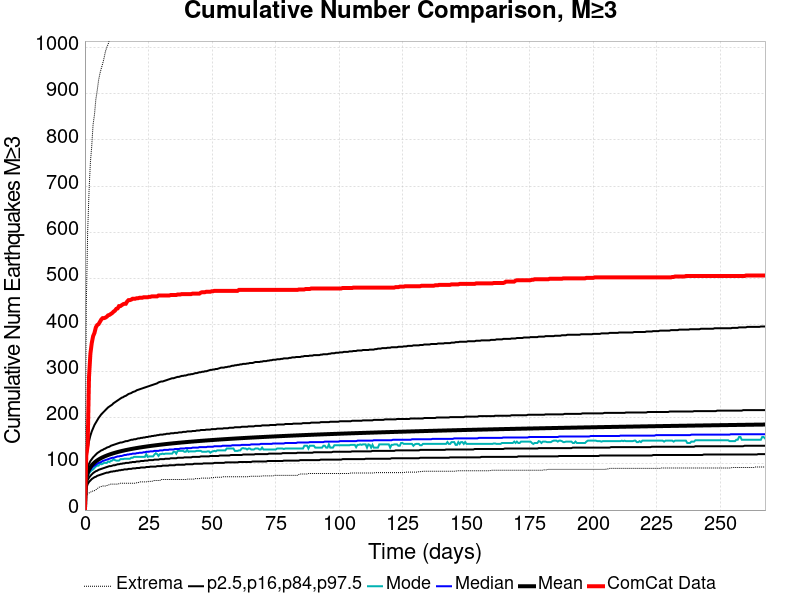

Source data for this figure (header and first rows):
Time (days), ComCat Data, Simulation Mean, Simulation Median, Simulation Mode, Simulation Minimum, Simulation Maximum, 2.5 %-ile, 16 %-ile, 84 %-ile, 97.5 %-ile
0.0, 0.0, 0.0, 0.0, 0.0, 0.0, 0.0, 0.0, 0.0, 0.0, 0.0
0.5361, 118.0, 68.71, 66.0, 65.0, 30.0, 443.0, 47.0, 56.0, 79.0, 111.0
1.072, 140.0, 80.53, 76.0, 73.0, 35.0, 602.0, 56.0, 65.0, 92.0, 134.0
1.608, 288.0, 87.59, 83.0, 79.0, 37.0, 689.0, 61.0, 70.0, 100.0, 149.0
2.144, 338.0, 92.7, 87.0, 83.0, 38.0, 752.0, 64.0, 74.0, 106.0, 161.0
2.681, 361.0, 96.69, 91.0, 86.0, 41.0, 787.0, 67.0, 77.0, 110.0, 170.0
3.217, 376.0, 99.98, 94.0, 88.0, 41.0, 834.0, 69.0, 80.0, 114.0, 177.0
3.753, 383.0, 102.8, 96.0, 91.0, 42.0, 855.0, 71.0, 82.0, 117.0, 184.0
4.289, 395.0, 105.2, 98.0, 94.0, 44.0, 888.0, 72.0, 84.0, 120.0, 189.0
4.825, 400.0, 107.3, 100.0, 96.0, 46.0, 907.0, 74.0, 85.0, 123.0, 194.0
5.361, 402.0, 109.2, 102.0, 96.0, 49.0, 929.0, 75.0, 87.0, 125.0, 199.0
5.897, 407.0, 111, 103.0, 100.0, 50.0, 944.0, 76.0, 88.0, 127.0, 203.0
6.433, 412.0, 112.6, 104.0, 99.0, 51.0, 955.0, 77.0, 89.0, 129.0, 207.0
6.97, 415.0, 114.1, 106.0, 100.0, 52.0, 965.0, 78.0, 90.0, 130.0, 210.0
7.506, 415.0, 115.4, 107.0, 102.0, 52.0, 977.0, 79.0, 91.0, 132.0, 213.0
8.042, 416.0, 116.7, 108.0, 102.0, 52.0, 991.0, 80.0, 92.0, 133.0, 216.0
8.578, 418.0, 117.9, 109.0, 102.0, 53.0, 1000, 81.0, 93.0, 135.0, 219.0
9.114, 421.0, 119, 110.0, 105.0, 54.0, 1007, 81.0, 94.0, 136.0, 222.0
9.65, 422.0, 120, 111.0, 104.0, 55.0, 1017, 82.0, 95.0, 137.0, 224.0
10.19, 424.0, 121.1, 112.0, 106.0, 56.0, 1022, 83.0, 95.0, 139.0, 226.0
10.72, 426.0, 122, 113.0, 107.0, 56.0, 1026, 83.0, 96.0, 140.0, 228.0
11.26, 429.0, 122.9, 113.0, 110.0, 56.0, 1030, 84.0, 97.0, 141.0, 231.0
11.79, 431.0, 123.8, 114.0, 108.0, 56.0, 1033, 84.0, 97.0, 142.0, 233.0
12.33, 435.0, 124.7, 115.0, 107.0, 56.0, 1037, 85.0, 98.0, 143.0, 235.0
12.87, 436.0, 125.5, 116.0, 107.0, 56.0, 1040, 85.0, 99.0, 144.0, 237.0
13.4, 441.0, 126.2, 116.0, 107.0, 57.0, 1043, 86.0, 99.0, 145.0, 239.0
13.94, 441.0, 127, 117.0, 110.0, 58.0, 1048, 86.0, 100.0, 146.0, 241.0
14.48, 443.0, 127.7, 117.0, 110.0, 58.0, 1055, 87.0, 100.0, 146.0, 243.0
15.01, 445.0, 128.4, 118.0, 110.0, 58.0, 1060, 87.0, 101.0, 147.0, 244.0
15.55, 446.0, 129, 119.0, 111.0, 58.0, 1073, 88.0, 101.0, 148.0, 246.0
16.08, 446.0, 129.7, 119.0, 111.0, 58.0, 1077, 88.0, 102.0, 149.0, 247.0
16.62, 451.0, 130.3, 120.0, 111.0, 58.0, 1077, 88.0, 102.0, 149.0, 249.0
17.16, 454.0, 130.9, 120.0, 111.0, 58.0, 1084, 89.0, 102.0, 150.0, 251.0
17.69, 454.0, 131.4, 121.0, 111.0, 58.0, 1087, 89.0, 103.0, 151.0, 252.0
18.23, 455.0, 132, 121.0, 113.0, 58.0, 1089, 89.0, 103.0, 152.0, 253.0
18.76, 457.0, 132.6, 122.0, 113.0, 58.0, 1096, 90.0, 104.0, 152.0, 255.0
19.3, 457.0, 133.1, 122.0, 115.0, 58.0, 1097, 90.0, 104.0, 153.0, 256.0
19.84, 457.0, 133.6, 122.0, 115.0, 58.0, 1100, 90.0, 104.0, 153.0, 257.0
20.37, 458.0, 134.1, 123.0, 115.0, 59.0, 1102, 91.0, 105.0, 154.0, 259.0
20.91, 458.0, 134.6, 123.0, 115.0, 59.0, 1110, 91.0, 105.0, 155.0, 260.0
21.44, 459.0, 135.1, 124.0, 115.0, 61.0, 1113, 91.0, 105.0, 155.0, 261.0
21.98, 459.0, 135.5, 124.0, 115.0, 61.0, 1114, 92.0, 106.0, 156.0, 262.0
22.52, 459.0, 136, 124.0, 115.0, 61.0, 1115, 92.0, 106.0, 156.0, 263.0
23.05, 460.0, 136.5, 125.0, 115.0, 61.0, 1118, 92.0, 106.0, 157.0, 264.0
23.59, 460.0, 136.9, 125.0, 115.0, 61.0, 1121, 92.0, 107.0, 157.0, 265.0
24.13, 460.0, 137.3, 126.0, 121.0, 61.0, 1123, 93.0, 107.0, 158.0, 266.0
24.66, 460.0, 137.7, 126.0, 115.0, 62.0, 1125, 93.0, 107.0, 158.0, 267.0
25.2, 461.0, 138.2, 126.0, 116.0, 62.0, 1126, 93.0, 108.0, 159.0, 268.0
25.73, 461.0, 138.6, 127.0, 116.0, 62.0, 1127, 94.0, 108.0, 159.0, 269.0
26.27, 462.0, 139, 127.0, 116.0, 62.0, 1132, 94.0, 108.0, 160.0, 270.0
26.81, 462.0, 139.3, 127.0, 116.0, 63.0, 1132, 94.0, 108.0, 160.0, 271.0
27.34, 462.0, 139.7, 128.0, 120.0, 64.0, 1134, 94.0, 109.0, 161.0, 272.0
27.88, 462.0, 140.1, 128.0, 123.0, 64.0, 1135, 94.0, 109.0, 161.0, 273.0
28.41, 462.0, 140.5, 128.0, 121.0, 64.0, 1137, 95.0, 109.0, 162.0, 274.0
28.95, 464.0, 140.8, 128.0, 117.0, 64.0, 1142, 95.0, 109.0, 162.0, 276.0
29.49, 464.0, 141.2, 129.0, 121.0, 64.0, 1146, 95.0, 110.0, 163.0, 277.0
30.02, 464.0, 141.5, 129.0, 121.0, 66.0, 1149, 95.0, 110.0, 163.0, 278.0
30.56, 464.0, 141.9, 129.0, 122.0, 66.0, 1150, 96.0, 110.0, 163.0, 278.0
31.09, 464.0, 142.2, 130.0, 121.0, 66.0, 1151, 96.0, 110.0, 164.0, 279.0
31.63, 464.0, 142.5, 130.0, 122.0, 66.0, 1151, 96.0, 111.0, 164.0, 280.0
... 440 more rows
